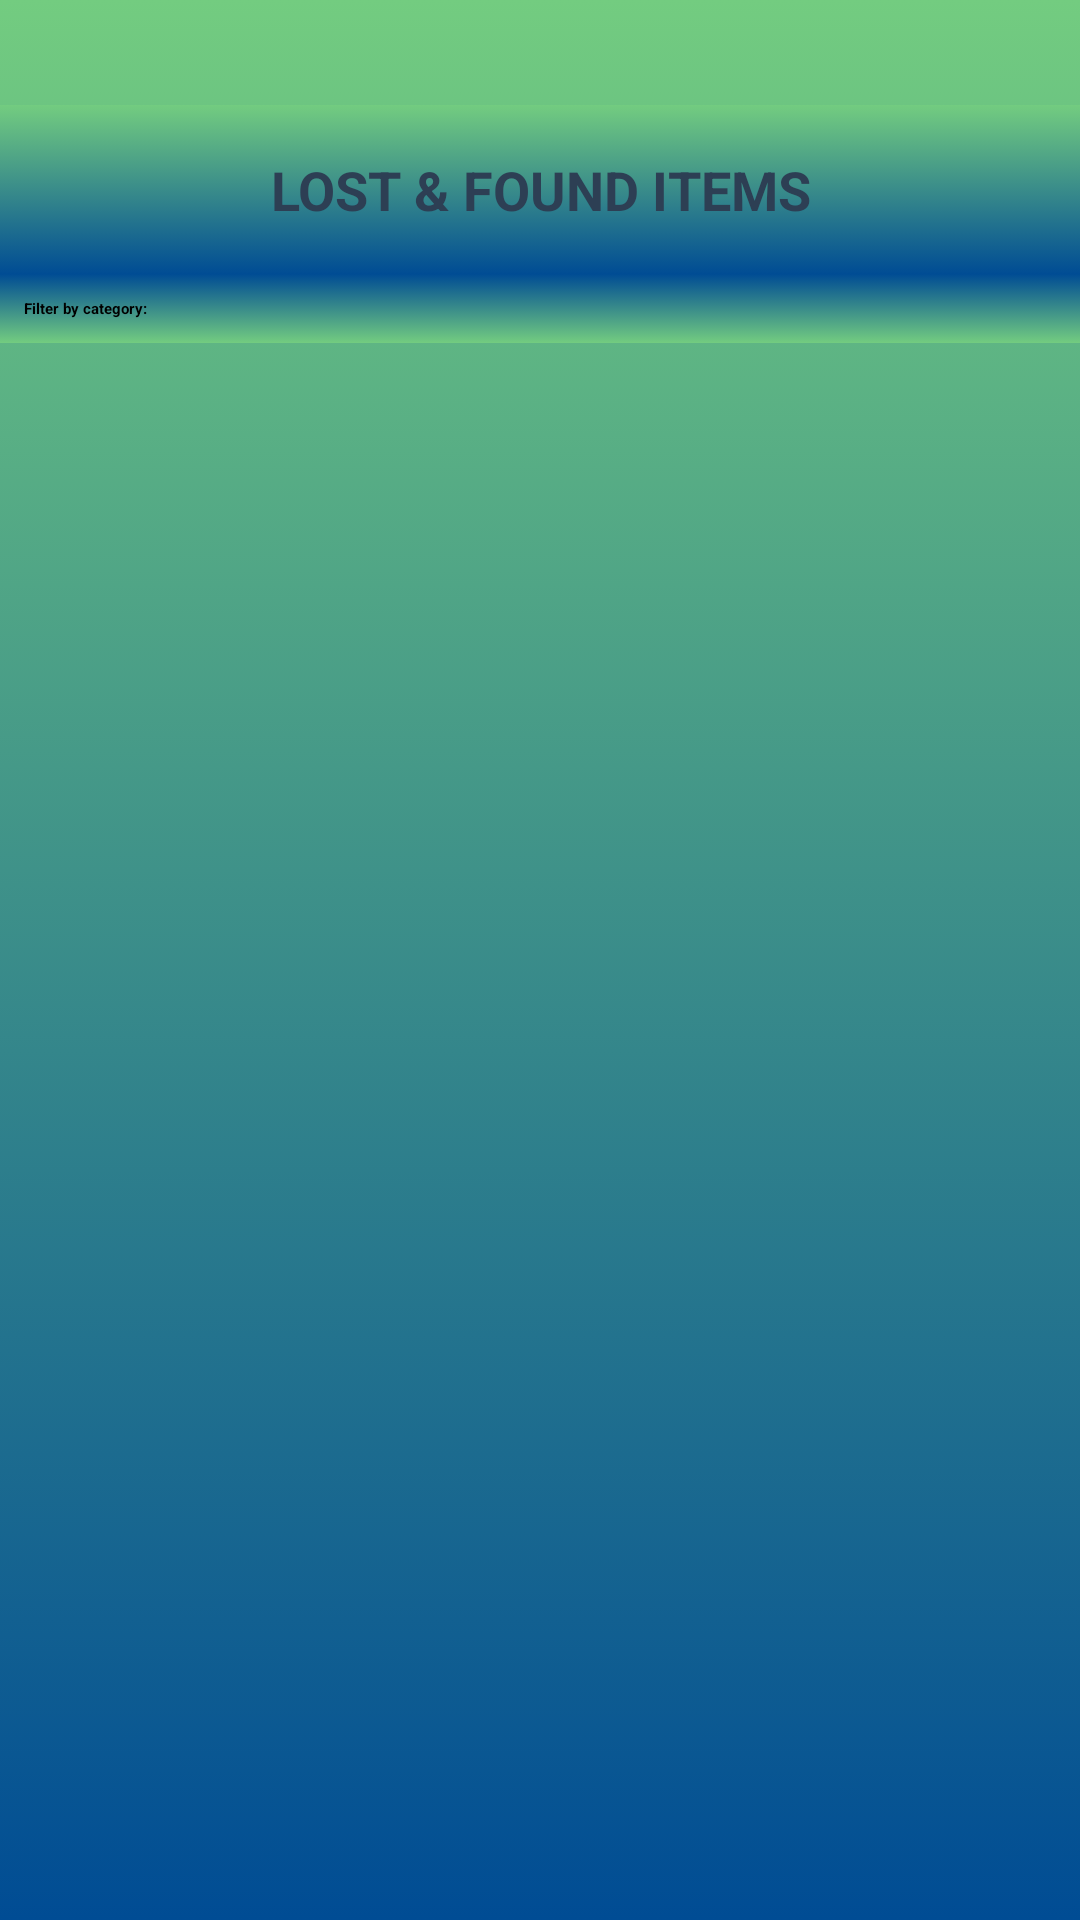

Produce the Android XML layout that renders to this screen, including the resource entries it uses.
<!-- AndroidManifest.xml: application theme Theme.Lostandfound -->
<!-- res/layout/activity_item_list.xml -->
<?xml version="1.0" encoding="utf-8"?>
<LinearLayout xmlns:android="http://schemas.android.com/apk/res/android"
    android:layout_width="match_parent"
    android:layout_height="match_parent"
    android:background="@drawable/gradient"
    android:orientation="vertical"
    android:paddingTop="35dp">

    <TextView
        android:layout_width="match_parent"
        android:layout_height="wrap_content"
        android:background="@drawable/gradient"
        android:padding="16dp"
        android:text="LOST &amp; FOUND ITEMS"
        android:textAlignment="center"
        android:textColor="#2D3F54"
        android:textSize="18sp"
        android:textStyle="bold" />

    <LinearLayout
        android:layout_width="match_parent"
        android:layout_height="wrap_content"
        android:background="@drawable/gradient_create"
        android:gravity="center_vertical"
        android:orientation="horizontal"
        android:padding="8dp">

        <TextView
            android:layout_width="wrap_content"
            android:layout_height="wrap_content"
            android:text="Filter by category: "
            android:textStyle="bold" />

        <Spinner
            android:id="@+id/spinnerFilter"
            android:layout_width="0dp"
            android:layout_height="wrap_content"
            android:layout_weight="1" />
    </LinearLayout>

    <ListView
        android:id="@+id/listViewItems"
        android:layout_width="match_parent"
        android:layout_height="0dp"
        android:layout_weight="1"
        android:divider="@null"
        android:dividerHeight="0dp" />

</LinearLayout>
<!-- resources referenced by this layout -->
<resources>
  <!-- drawable gradient (drawable) -->
  <?xml version="1.0" encoding="utf-8"?>
  <selector xmlns:android="http://schemas.android.com/apk/res/android">
      <item>
          <shape>
              <gradient
                  android:angle="35"
                  android:startColor="#73CC80"
                  android:endColor="#004C94"
                  android:type="linear" />
          </shape>
      </item>
  </selector>
  <!-- drawable gradient_create (drawable) -->
  <?xml version="1.0" encoding="utf-8"?>
  <selector xmlns:android="http://schemas.android.com/apk/res/android">
      <item>
          <shape>
              <gradient
                  android:angle="35"
                  android:startColor="#004C94"
                  android:endColor="#73CC80"
                  android:type="linear" />
          </shape>
      </item>
  </selector>
  <style name="Theme.Lostandfound" parent="Base.Theme.Lostandfound">
          
          <item name="android:navigationBarColor">@android:color/transparent</item>
          <item name="android:statusBarColor">@android:color/transparent</item>
          <item name="android:windowLightStatusBar">?attr/isLightTheme</item>
      </style>
</resources>
